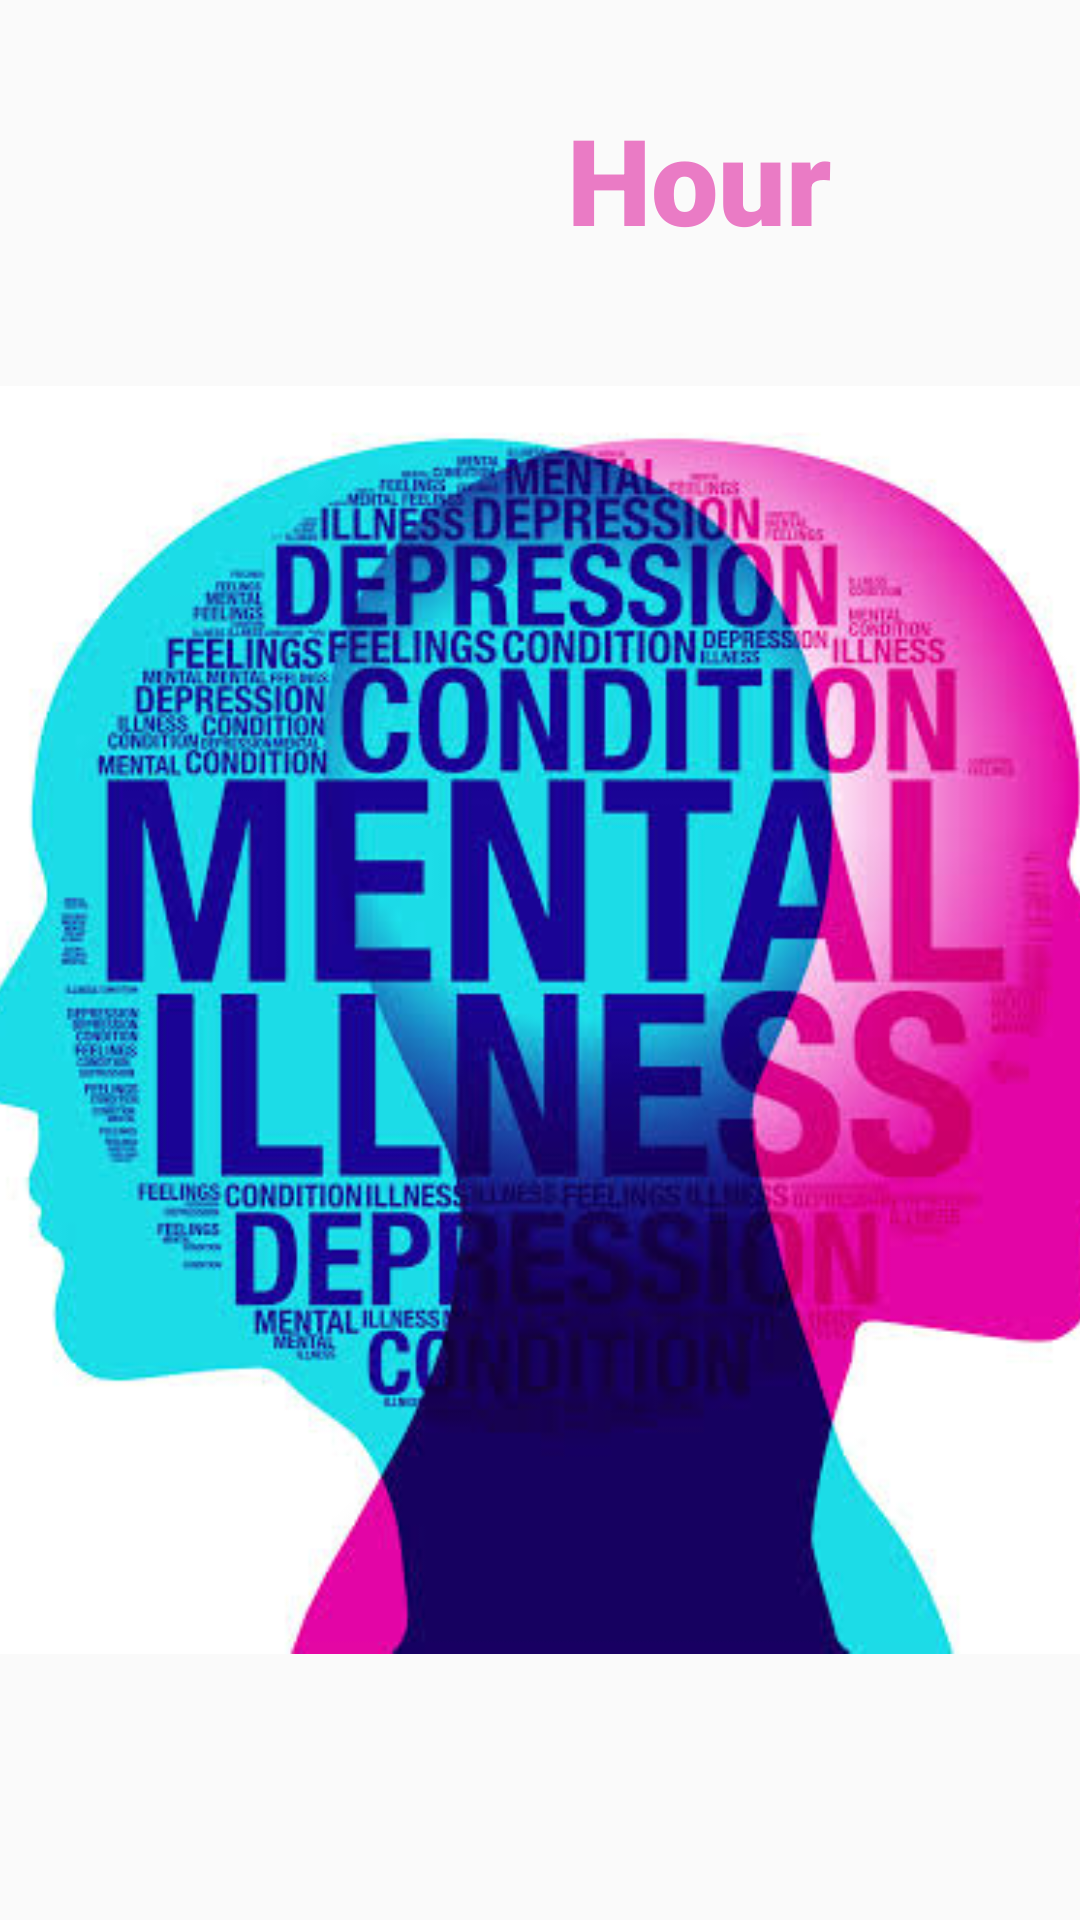

Android layout source for this screen:
<!-- AndroidManifest.xml: application theme AppTheme -->
<!-- res/layout/activity_splash.xml -->
<?xml version="1.0" encoding="utf-8"?>
<androidx.constraintlayout.widget.ConstraintLayout xmlns:android="http://schemas.android.com/apk/res/android"
    xmlns:app="http://schemas.android.com/apk/res-auto"
    xmlns:tools="http://schemas.android.com/tools"
    android:layout_width="match_parent"
    android:layout_height="match_parent"
    android:background="#00F6EFF1"
    tools:context=".splashActivity">


    <ImageView
        android:id="@+id/imageView"
        android:layout_width="682dp"
        android:layout_height="680dp"
        android:background="#00F6F5F6"
        android:hapticFeedbackEnabled="true"
        app:layout_constraintBottom_toBottomOf="parent"
        app:layout_constraintEnd_toEndOf="parent"
        app:layout_constraintHorizontal_bias="0.501"
        app:layout_constraintStart_toStartOf="parent"
        app:layout_constraintTop_toTopOf="parent"
        app:layout_constraintVertical_bias="0.0"
        app:srcCompat="@drawable/logo" />

    <TextView
        android:id="@+id/textView3"
        android:layout_width="wrap_content"
        android:layout_height="wrap_content"
        android:fontFamily="sans-serif-black"
        android:text="Happy"
        android:textColor="#80D8FF"
        android:textSize="40sp"
        app:layout_constraintBottom_toTopOf="@+id/imageView"
        app:layout_constraintEnd_toEndOf="parent"
        app:layout_constraintHorizontal_bias="0.369"
        app:layout_constraintStart_toStartOf="parent"
        app:layout_constraintTop_toBottomOf="@+id/imageView"
        app:layout_constraintVertical_bias="0.875" />

    <TextView
        android:id="@+id/textView4"
        android:layout_width="wrap_content"
        android:layout_height="wrap_content"
        android:fontFamily="sans-serif-black"
        android:text="Hour"
        android:textColor="#EA7BC5"
        android:textSize="40sp"
        app:layout_constraintBottom_toBottomOf="parent"
        app:layout_constraintEnd_toEndOf="parent"
        app:layout_constraintHorizontal_bias="0.695"
        app:layout_constraintStart_toStartOf="parent"
        app:layout_constraintTop_toTopOf="parent"
        app:layout_constraintVertical_bias="0.056" />

</androidx.constraintlayout.widget.ConstraintLayout>
<!-- resources referenced by this layout -->
<resources>
  <!-- drawable logo: jpeg bitmap (drawable-v24, 44990 bytes) -->
  <style name="AppTheme" parent="Theme.AppCompat.Light.NoActionBar">
          
          <item name="colorPrimary">#86CFEF</item>
          <item name="colorPrimaryDark">#86CFEF</item>
          <item name="colorAccent">#86CFEF</item>
      </style>
</resources>
